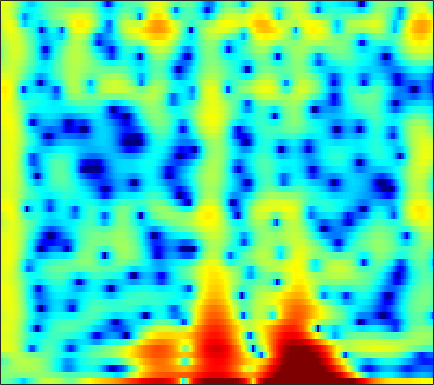

Data behind this chart, as committed beside it:
-1.3206, -1.2629, -1.2967, -1.4861, -1.7616, -2.376, -3.3052, -4.1739, -5.6287, -7.1904, -8.19, -8.0335, -6.6328, -4.5762, -3.1877, -1.5015, -0.10458, 0.73615, 1.6422, 2.2983, 2.7588, 2.98, 3.0832, 3.0376
-0.1004, -0.008994, 0.09802, 0.1839, 0.2283, 0.2617, 0.2735, 0.2748, 0.2777, 0.2751, 0.2855, 0.3045, 0.3485, 0.4119, 0.4687, 0.5443, 0.6018, 0.6279, 0.6268, 0.5754, 0.4681, 0.3466, 0.1378, -0.1296
-1.292, -0.8397, -0.2696, 0.2462, 0.5952, 0.9955, 1.333, 1.542, 1.767, 1.929, 2.028, 2.061, 2.056, 1.992, 1.903, 1.728, 1.482, 1.246, 0.8627, 0.39, -0.1858, -0.6908, -1.474, -2.397
-3.95, -2.672, -1.287, -0.1921, 0.4634, 1.159, 1.673, 1.958, 2.226, 2.383, 2.438, 2.423, 2.343, 2.192, 2.033, 1.772, 1.45, 1.168, 0.7327, 0.2246, -0.369, -0.8823, -1.664, -2.573
0.3025, 0.9269, 1.623, 2.153, 2.439, 2.661, 2.703, 2.62, 2.372, 1.987, 1.482, 1.057, 0.4818, -0.05216, -0.3897, -0.7209, -0.909, -0.9909, -1.054, -1.126, -1.264, -1.437, -1.77, -2.218
4.425, 4.582, 4.687, 4.652, 4.519, 4.178, 3.62, 3.031, 1.986, 0.5922, -1.26, -3.049, -6.209, -10.74, -14.82, -14.06, -9.534, -7.143, -4.989, -3.616, -2.773, -2.422, -2.261, -2.41
4.266, 4.46, 4.57, 4.493, 4.304, 3.882, 3.26, 2.652, 1.659, 0.4589, -0.9372, -2.076, -3.605, -4.916, -5.584, -5.905, -5.65, -5.239, -4.601, -4.002, -3.519, -3.256, -3.049, -3.045
3.831, 4.114, 4.307, 4.295, 4.152, 3.784, 3.224, 2.683, 1.805, 0.7708, -0.3891, -1.322, -2.601, -3.841, -4.697, -5.62, -6.186, -6.332, -6.186, -5.731, -5.129, -4.652, -4.074, -3.611
4.125, 4.396, 4.599, 4.612, 4.488, 4.14, 3.578, 3.009, 2.045, 0.8452, -0.6263, -1.935, -4.035, -6.683, -9.213, -13.95, -21.89, -22.36, -15, -10.88, -8.279, -6.853, -5.41, -4.34
3.539, 3.968, 4.346, 4.497, 4.463, 4.222, 3.747, 3.244, 2.367, 1.26, -0.0685, -1.202, -2.886, -4.71, -6.095, -7.785, -8.979, -9.358, -9.187, -8.477, -7.549, -6.823, -5.911, -5.092
3.047, 3.709, 4.317, 4.631, 4.69, 4.546, 4.154, 3.708, 2.908, 1.887, 0.6683, -0.3635, -1.87, -3.496, -4.75, -6.409, -7.902, -8.803, -9.562, -9.69, -9.262, -8.685, -7.809, -6.95
3.617, 4.197, 4.736, 5.007, 5.04, 4.861, 4.431, 3.954, 3.113, 2.033, 0.7092, -0.4434, -2.215, -4.294, -6.115, -9.019, -12.88, -17.07, -28.7, -23.46, -16.24, -13.38, -10.88, -9.217
4.208, 4.608, 4.946, 5.061, 4.996, 4.711, 4.194, 3.653, 2.733, 1.589, 0.217, -0.9581, -2.699, -4.612, -6.127, -8.189, -10.13, -11.36, -12.37, -12.48, -11.85, -11.08, -9.985, -9.034
4.668, 4.952, 5.147, 5.135, 4.988, 4.603, 3.998, 3.396, 2.389, 1.149, -0.3354, -1.612, -3.54, -5.728, -7.518, -10.02, -12.31, -13.49, -13.78, -12.86, -11.49, -10.45, -9.213, -8.204
4.864, 5.063, 5.171, 5.083, 4.888, 4.449, 3.806, 3.187, 2.169, 0.9338, -0.5337, -1.804, -3.767, -6.116, -8.221, -11.71, -16.35, -19.76, -18.25, -14.2, -11.25, -9.628, -8.02, -6.855
4.473, 4.667, 4.762, 4.66, 4.448, 3.986, 3.325, 2.709, 1.734, 0.6036, -0.6438, -1.633, -2.989, -4.335, -5.294, -6.428, -7.25, -7.589, -7.597, -7.178, -6.509, -5.959, -5.238, -4.623
3.983, 4.301, 4.498, 4.432, 4.209, 3.682, 2.891, 2.132, 0.9379, -0.437, -1.898, -2.964, -4.198, -5.079, -5.46, -5.624, -5.498, -5.283, -4.892, -4.421, -3.917, -3.551, -3.086, -2.686
3.898, 4.406, 4.767, 4.774, 4.543, 3.925, 2.916, 1.886, 0.1038, -2.227, -5.261, -8.118, -12.41, -13.86, -11.96, -9.206, -7.207, -6.083, -4.942, -4.06, -3.339, -2.883, -2.358, -1.937
3.983, 4.588, 5.061, 5.158, 4.984, 4.418, 3.471, 2.49, 0.7992, -1.359, -3.996, -6.207, -8.915, -10.08, -9.712, -8.614, -7.568, -6.936, -6.225, -5.614, -5.059, -4.64, -4.134, -3.675
4.098, 4.693, 5.185, 5.341, 5.249, 4.843, 4.139, 3.418, 2.216, 0.7889, -0.7981, -2.04, -3.694, -5.266, -6.373, -7.787, -9.098, -9.962, -10.73, -10.83, -10.32, -9.737, -8.92, -8.198
4.351, 4.824, 5.223, 5.36, 5.292, 4.979, 4.41, 3.828, 2.845, 1.63, 0.1927, -1.034, -2.891, -5.037, -6.918, -9.932, -13.91, -18.18, -29.18, -26.3, -19.41, -16.93, -14.9, -13.7
4.445, 4.771, 5.055, 5.148, 5.087, 4.827, 4.345, 3.846, 2.991, 1.914, 0.608, -0.5289, -2.26, -4.268, -5.958, -8.475, -11.21, -13.26, -15.67, -17.24, -18.09, -18.48, -18.73, -18.56
4.032, 4.351, 4.662, 4.816, 4.814, 4.648, 4.287, 3.881, 3.167, 2.257, 1.16, 0.2164, -1.195, -2.775, -4.068, -5.916, -7.875, -9.428, -11.63, -14.07, -17.02, -20.01, -26.82, -41.97
2.817, 3.402, 4.018, 4.415, 4.558, 4.533, 4.285, 3.954, 3.34, 2.551, 1.608, 0.8212, -0.3249, -1.56, -2.539, -3.912, -5.376, -6.514, -8.113, -9.785, -11.5, -12.74, -14.04, -14.6
1.235, 2.443, 3.606, 4.313, 4.585, 4.627, 4.343, 3.954, 3.219, 2.307, 1.284, 0.491, -0.5364, -1.507, -2.199, -3.078, -3.978, -4.656, -5.58, -6.509, -7.357, -7.901, -8.43, -8.716
2.209, 3.43, 4.551, 5.155, 5.301, 5.123, 4.508, 3.775, 2.44, 0.7393, -1.171, -2.557, -3.916, -4.457, -4.475, -4.383, -4.41, -4.625, -5.122, -5.842, -6.643, -7.213, -7.769, -7.914
4.58, 5.191, 5.736, 5.937, 5.832, 5.325, 4.36, 3.275, 1.273, -1.609, -5.955, -11.28, -38.97, -13.17, -9.241, -6.795, -5.832, -5.747, -6.334, -7.671, -9.883, -12.17, -15.48, -15.43
4.691, 5.061, 5.353, 5.382, 5.213, 4.701, 3.856, 2.995, 1.54, -0.2219, -2.149, -3.506, -4.814, -5.321, -5.33, -5.242, -5.376, -5.683, -6.483, -7.773, -9.616, -11.32, -13.36, -13.25
3.74, 4.122, 4.434, 4.511, 4.414, 4.074, 3.503, 2.939, 2.025, 0.9862, -0.1061, -0.9065, -1.898, -2.761, -3.322, -3.966, -4.54, -4.955, -5.495, -6.016, -6.486, -6.752, -6.916, -6.773
3.092, 3.567, 3.99, 4.168, 4.143, 3.917, 3.47, 3.003, 2.223, 1.291, 0.2413, -0.6018, -1.757, -2.891, -3.691, -4.631, -5.331, -5.68, -5.891, -5.867, -5.662, -5.424, -5.047, -4.657
3.028, 3.599, 4.118, 4.372, 4.388, 4.181, 3.725, 3.223, 2.348, 1.241, -0.09046, -1.241, -2.966, -4.909, -6.467, -8.516, -10.02, -10.34, -9.634, -8.277, -6.859, -5.9, -4.792, -3.883
3.128, 3.764, 4.342, 4.622, 4.642, 4.406, 3.882, 3.298, 2.267, 0.9446, -0.6809, -2.112, -4.346, -7.083, -9.653, -14.41, -23.22, -25.12, -15.71, -11.1, -8.167, -6.548, -4.893, -3.651
3.176, 3.845, 4.447, 4.721, 4.715, 4.426, 3.816, 3.143, 1.961, 0.4613, -1.344, -2.868, -5.073, -7.32, -8.874, -10.52, -11.36, -11.26, -10.26, -8.707, -7.048, -5.894, -4.551, -3.486
3.468, 4.127, 4.717, 4.97, 4.937, 4.603, 3.916, 3.169, 1.843, 0.1053, -2.082, -4.052, -7.18, -10.84, -13.53, -14.96, -13.37, -11.69, -9.655, -7.92, -6.46, -5.519, -4.438, -3.543
3.722, 4.332, 4.876, 5.113, 5.084, 4.76, 4.103, 3.385, 2.104, 0.4282, -1.697, -3.644, -6.815, -10.75, -13.86, -15.44, -13.19, -11.31, -9.36, -7.925, -6.818, -6.13, -5.361, -4.715
3.592, 4.175, 4.711, 4.971, 4.981, 4.738, 4.21, 3.623, 2.599, 1.314, -0.2046, -1.465, -3.218, -4.913, -6.03, -7.137, -7.801, -8.07, -8.267, -8.362, -8.38, -8.32, -8.113, -7.793
3.315, 3.957, 4.575, 4.908, 4.97, 4.816, 4.391, 3.906, 3.055, 1.992, 0.7618, -0.2423, -1.642, -3.065, -4.122, -5.5, -6.87, -7.916, -9.389, -11.01, -12.74, -13.89, -14.55, -13.81
3.176, 3.945, 4.671, 5.071, 5.164, 5.025, 4.598, 4.102, 3.216, 2.105, 0.8031, -0.2669, -1.783, -3.341, -4.506, -6.06, -7.63, -8.908, -10.9, -13.54, -17.49, -22.34, -30.74, -21.47
3.555, 4.342, 5.059, 5.421, 5.474, 5.253, 4.714, 4.101, 3.008, 1.602, -0.1097, -1.575, -3.713, -5.887, -7.354, -8.847, -9.747, -10.22, -10.83, -11.63, -12.55, -13.2, -13.69, -13.59
4.3, 4.917, 5.456, 5.67, 5.624, 5.278, 4.604, 3.875, 2.583, 0.8784, -1.321, -3.393, -6.953, -12.06, -17.82, -21.78, -15.46, -12.89, -10.96, -9.981, -9.523, -9.4, -9.391, -9.466
4.606, 5.033, 5.364, 5.422, 5.279, 4.841, 4.119, 3.383, 2.142, 0.6, -1.271, -2.896, -5.352, -7.958, -9.646, -10.75, -10.35, -9.616, -8.665, -7.965, -7.535, -7.353, -7.266, -7.364
4.576, 4.886, 5.074, 5.001, 4.771, 4.244, 3.481, 2.771, 1.669, 0.4364, -0.8853, -1.877, -3.156, -4.296, -4.991, -5.646, -6.012, -6.126, -6.173, -6.169, -6.18, -6.211, -6.304, -6.463
4.931, 5.198, 5.295, 5.077, 4.716, 3.977, 2.97, 2.082, 0.7894, -0.5285, -1.712, -2.456, -3.229, -3.799, -4.138, -4.485, -4.768, -4.958, -5.205, -5.465, -5.757, -6.019, -6.407, -6.758
5.865, 6.159, 6.202, 5.835, 5.287, 4.161, 2.56, 1.038, -1.405, -4.061, -6.111, -6.684, -6.337, -5.682, -5.336, -5.156, -5.213, -5.37, -5.632, -5.957, -6.385, -6.837, -7.712, -8.981
6.27, 6.611, 6.668, 6.276, 5.661, 4.372, 2.465, 0.5077, -3.085, -8.6, -17.08, -15.21, -10.02, -7.81, -7.187, -7.25, -7.952, -8.616, -9.27, -9.302, -8.957, -8.761, -9.003, -10.13
5.316, 5.651, 5.783, 5.547, 5.12, 4.225, 2.948, 1.751, -0.08133, -1.978, -3.594, -4.495, -5.356, -6.237, -7.179, -9.113, -12.4, -16.62, -31.09, -19.22, -13.2, -10.83, -8.928, -7.824
3.879, 4.207, 4.446, 4.434, 4.266, 3.825, 3.149, 2.514, 1.533, 0.4575, -0.6803, -1.556, -2.764, -4.074, -5.182, -6.835, -8.632, -9.908, -10.94, -10.69, -9.54, -8.486, -7.124, -5.869
2.313, 2.752, 3.191, 3.448, 3.512, 3.414, 3.125, 2.791, 2.2, 1.456, 0.5889, -0.1262, -1.164, -2.272, -3.128, -4.265, -5.314, -5.968, -6.587, -6.828, -6.698, -6.385, -5.72, -4.894
0.6224, 1.394, 2.232, 2.847, 3.149, 3.351, 3.336, 3.184, 2.813, 2.259, 1.548, 0.9183, -0.04313, -1.114, -1.968, -3.155, -4.349, -5.204, -6.191, -6.901, -7.181, -7.065, -6.487, -5.607
-0.9305, 0.3841, 1.742, 2.709, 3.216, 3.64, 3.795, 3.746, 3.481, 3.012, 2.339, 1.704, 0.6991, -0.5, -1.522, -3.078, -4.874, -6.402, -8.703, -11.19, -12.95, -12.81, -10.89, -8.419
-0.8135, 0.5014, 1.882, 2.883, 3.424, 3.878, 4.053, 4.02, 3.766, 3.283, 2.579, 1.911, 0.8432, -0.4464, -1.569, -3.3, -5.369, -7.203, -10.26, -14.46, -19.6, -19.08, -14.04, -10.26
0.6516, 1.508, 2.494, 3.273, 3.688, 4.011, 4.082, 3.975, 3.628, 3.053, 2.28, 1.578, 0.4749, -0.796, -1.871, -3.42, -5.079, -6.353, -7.966, -9.263, -9.95, -9.943, -9.323, -8.306
1.544, 2.36, 3.306, 3.997, 4.32, 4.493, 4.373, 4.096, 3.52, 2.753, 1.83, 1.056, -0.0943, -1.377, -2.455, -4.056, -5.791, -7.111, -8.622, -9.395, -9.339, -8.903, -8.154, -7.455
1.277, 2.802, 4.225, 5.033, 5.302, 5.24, 4.731, 4.092, 2.97, 1.665, 0.3524, -0.5389, -1.56, -2.562, -3.421, -5.009, -7.429, -10.18, -16.31, -21.5, -13.41, -9.988, -7.275, -5.962
2.061, 3.499, 4.698, 5.225, 5.21, 4.66, 3.493, 2.187, -0.2277, -3.518, -7.268, -8.934, -7.959, -6.316, -5.604, -5.429, -6.032, -6.858, -7.999, -8.164, -6.909, -5.553, -3.894, -2.727
3.794, 4.124, 4.347, 4.218, 3.838, 2.921, 1.473, -0.01615, -2.664, -6.172, -10.3, -12.02, -10.5, -8.185, -6.968, -5.899, -5.255, -4.901, -4.471, -3.968, -3.316, -2.748, -1.992, -1.22
4.566, 4.5, 4.274, 3.823, 3.315, 2.392, 1.17, 0.07079, -1.567, -3.286, -4.807, -5.675, -6.33, -6.496, -6.353, -5.95, -5.364, -4.864, -4.16, -3.45, -2.754, -2.262, -1.66, -1.137
5.073, 4.971, 4.694, 4.233, 3.756, 2.919, 1.854, 0.9043, -0.5415, -2.162, -3.912, -5.243, -6.878, -8.066, -8.379, -7.952, -6.904, -5.992, -4.814, -3.783, -2.936, -2.411, -1.831, -1.429
